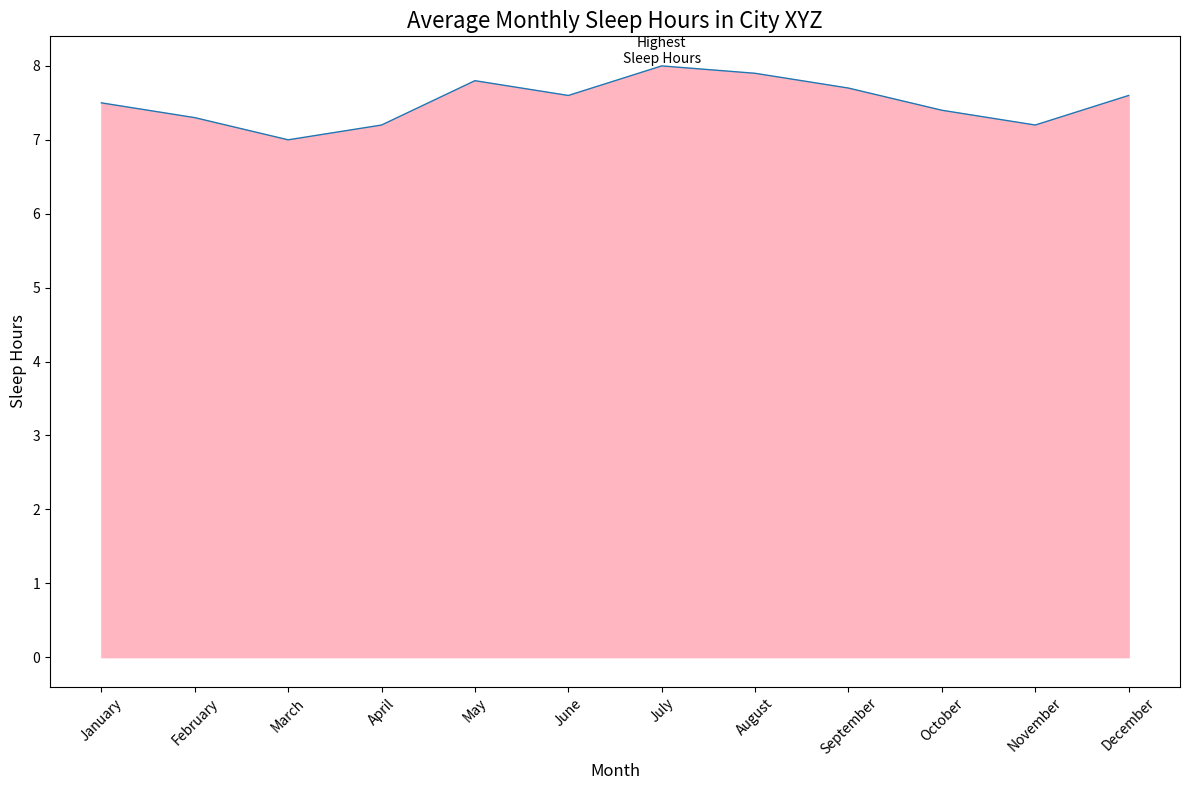

Reproduce this figure in Python.

import pandas as pd
import seaborn as sns
import matplotlib.pyplot as plt

# Data
data = {
    'Month': ['January', 'February', 'March', 'April', 'May', 'June', 'July', 'August', 'September', 'October', 'November', 'December'],
    'SleepHours': [7.5, 7.3, 7.0, 7.2, 7.8, 7.6, 8.0, 7.9, 7.7, 7.4, 7.2, 7.6]
}
df = pd.DataFrame(data)

# Set the figure size
plt.figure(figsize=(12, 8))

# Create an area chart
sns.lineplot(data=df, x='Month', y='SleepHours', sort=False, lw=1)
plt.fill_between(df.Month, df.SleepHours, color="#FFB6C1")

# Assign annotation
plt.text(df.Month[df.SleepHours.idxmax()], df.SleepHours.max(), 'Highest\nSleep Hours', horizontalalignment='center', verticalalignment='bottom', fontsize=10, color='black')

# Customize the plot with title, labels, and limit
plt.title('Average Monthly Sleep Hours in City XYZ', fontsize=16)
plt.xlabel('Month', fontsize=12)
plt.ylabel('Sleep Hours', fontsize=12)

# Customize x-axis
plt.xticks(rotation=45)

# Show the plot
plt.tight_layout()
plt.show()